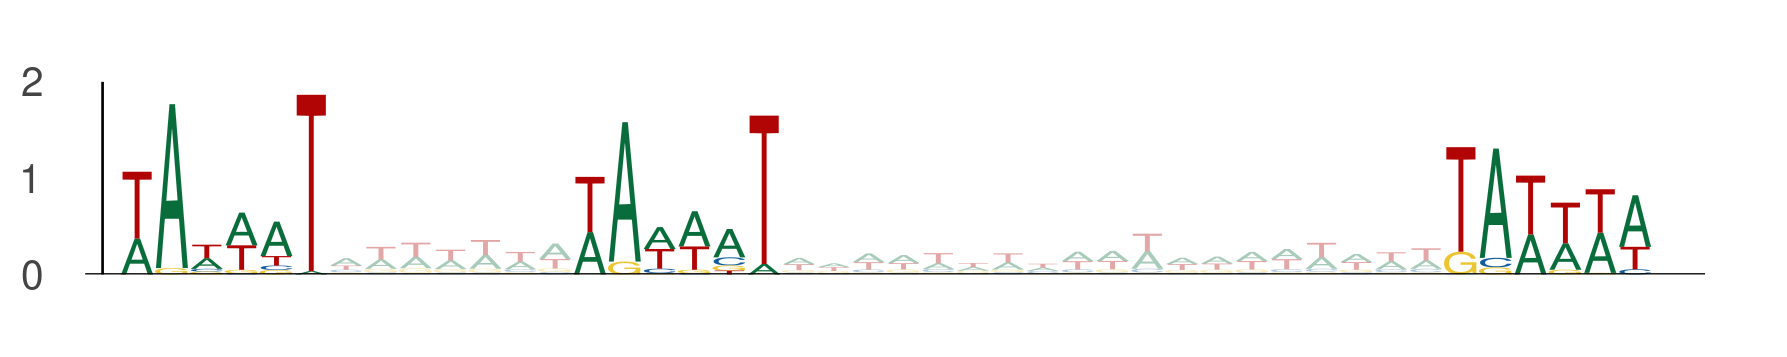

Values plotted in this chart, from the file beside it:
seq_index, start_position, end_position, is_reversed_complement
4985, 45, 51, 0
4985, 58, 64, 0
4985, 83, 89, 0
2040, 45, 51, 0
2040, 58, 64, 0
2040, 83, 89, 0
586, 34, 40, 0
586, 47, 53, 0
586, 72, 78, 0
4922, 69, 75, 0
4922, 82, 88, 0
4922, 107, 113, 0
2408, 56, 62, 0
2408, 69, 75, 0
2408, 94, 100, 0
2949, 17, 23, 0
2949, 30, 36, 0
2949, 55, 61, 0
2671, 85, 91, 0
2671, 98, 104, 0
2671, 123, 129, 0
1926, 91, 97, 0
1926, 104, 110, 0
1926, 129, 135, 0
2512, 92, 98, 0
2512, 105, 111, 0
2512, 130, 136, 0
476, 41, 47, 0
476, 54, 60, 0
476, 79, 85, 0
4086, 38, 44, 0
4086, 51, 57, 0
4086, 76, 82, 0
1621, 39, 45, 0
1621, 52, 58, 0
1621, 77, 83, 0
5457, 84, 90, 0
5457, 97, 103, 0
5457, 122, 128, 0
5212, 27, 33, 0
5212, 40, 46, 0
5212, 65, 71, 0
33, 26, 32, 0
33, 39, 45, 0
33, 64, 70, 0
1949, 51, 57, 0
1949, 64, 70, 0
1949, 89, 95, 0
1949, 93, 99, 0
1949, 106, 112, 0
1949, 131, 137, 0
1476, 69, 75, 0
1476, 82, 88, 0
1476, 107, 113, 0
1079, 83, 89, 0
1079, 96, 102, 0
1079, 121, 127, 0
1079, 80, 86, 0
1079, 93, 99, 0
1079, 118, 124, 0
... 258 more rows
